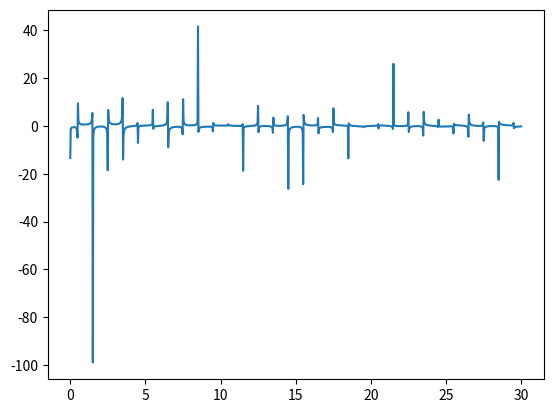

The matplotlib source for this figure:
import numpy as np
import matplotlib.pyplot as plt
import scipy as sp
import scipy.integrate as integrate
import scipy.special as special


terms = 200
def f(x):
    return 1

jzeros = special.jn_zeros(0,terms)

#def coeffintegrand(x,n):
    
    #return x * special.jn(0,x*jzeros[n] ) * f(x)

def normint(x,n):
    return x * special.jn(0,x* jzeros[n])**2

    
coeff = np.zeros(terms)

for i in range(terms):
    #coeff[i] = integrate.quad(coeffintegrand,0,1,args=(i))[0]/ integrate.quad(normint,0,1,args=(i))[0]
    coeff[i] = 0.5 * special.jn(0,0.5*jzeros[i] )/ integrate.quad(normint,0,1,args=(i))[0]

def evalsum(coeffic,x):
    y = np.zeros(len(x))
    for i in range(terms):
        y = y + coeffic[i]*special.jn(0 , x * jzeros[i])
    return y


x = np.linspace(0,30,1000)


plt.plot(x,evalsum(coeff,x))
plt.show()




